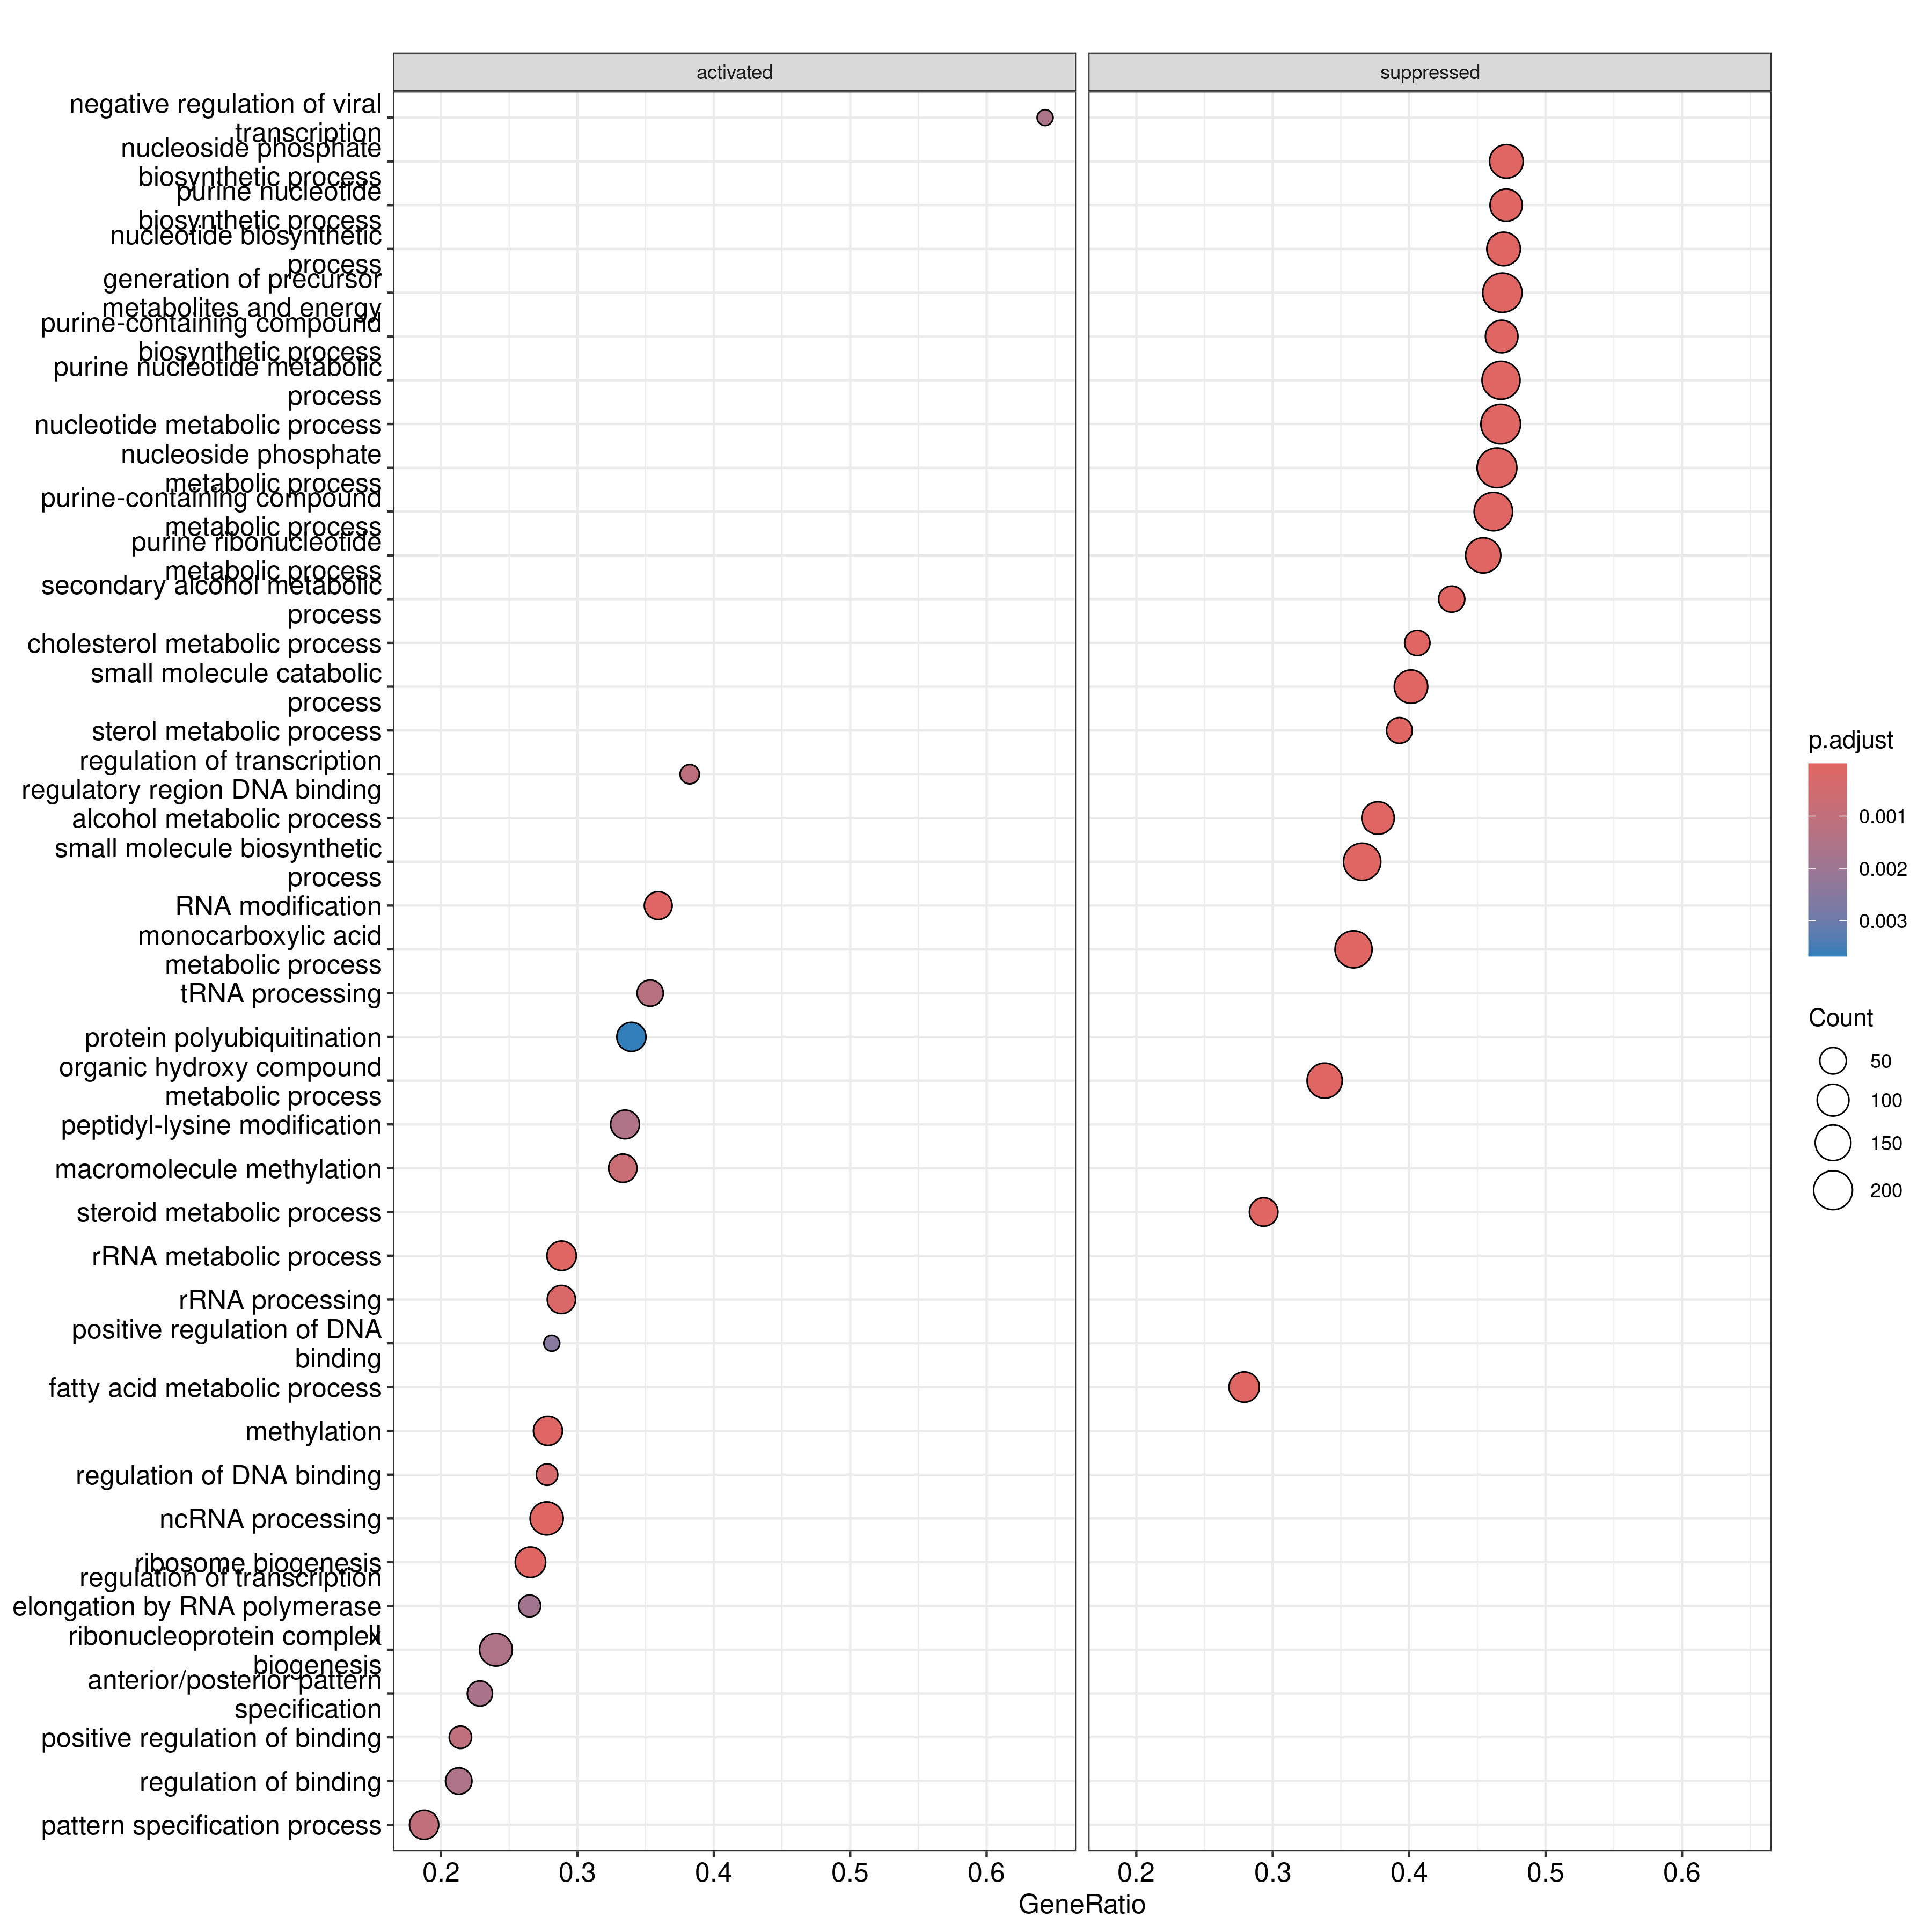

The data file committed next to this chart (first rows):
, ID, Description, setSize, enrichmentScore, NES, pvalue, p.adjust, qvalue, rank, leading_edge, core_enrichment
GO:1902652, GO:1902652, secondary alcohol metabolic process, 109, -0.666, -2.481, 1e-10, 2.258e-08, 1.81726315789474e-08, 2222, tags=43%, list=11%, signal=39%, ENSG00000213398/ENSG00000109929/ENSG0000…
GO:0016125, GO:0016125, sterol metabolic process, 112, -0.658, -2.463, 1e-10, 2.258e-08, 1.81726315789474e-08, 1861, tags=39%, list=9%, signal=36%, ENSG00000142168/ENSG00000141447/ENSG0000…
GO:0016126, GO:0016126, sterol biosynthetic process, 52, -0.7478, -2.453, 1e-10, 2.258e-08, 1.81726315789474e-08, 1861, tags=56%, list=9%, signal=51%, ENSG00000142168/ENSG00000147383/ENSG0000…
GO:0008203, GO:0008203, cholesterol metabolic process, 101, -0.6607, -2.428, 1e-10, 2.258e-08, 1.81726315789474e-08, 1861, tags=41%, list=9%, signal=37%, ENSG00000142168/ENSG00000141447/ENSG0000…
GO:0032787, GO:0032787, monocarboxylic acid metabolic process, 476, -0.5069, -2.22, 1e-10, 2.258e-08, 1.81726315789474e-08, 3318, tags=36%, list=16%, signal=31%, ENSG00000084207/ENSG00000162390/ENSG0000…
GO:0006066, GO:0006066, alcohol metabolic process, 289, -0.5304, -2.218, 1e-10, 2.258e-08, 1.81726315789474e-08, 3524, tags=38%, list=17%, signal=32%, ENSG00000153162/ENSG00000146233/ENSG0000…
GO:0006631, GO:0006631, fatty acid metabolic process, 301, -0.5241, -2.201, 1e-10, 2.258e-08, 1.81726315789474e-08, 2021, tags=28%, list=10%, signal=26%, ENSG00000100219/ENSG00000158201/ENSG0000…
GO:0008202, GO:0008202, steroid metabolic process, 225, -0.5319, -2.178, 1e-10, 2.258e-08, 1.81726315789474e-08, 2222, tags=29%, list=11%, signal=26%, ENSG00000213398/ENSG00000163399/ENSG0000…
GO:1901617, GO:1901617, organic hydroxy compound biosynthetic pr…, 195, -0.5325, -2.14, 1e-10, 2.258e-08, 1.81726315789474e-08, 2201, tags=29%, list=11%, signal=26%, ENSG00000144935/ENSG00000104901/ENSG0000…
GO:0006164, GO:0006164, purine nucleotide biosynthetic process, 225, -0.5172, -2.118, 1e-10, 2.258e-08, 1.81726315789474e-08, 5093, tags=47%, list=25%, signal=36%, ENSG00000125356/ENSG00000099624/ENSG0000…
GO:0072522, GO:0072522, purine-containing compound biosynthetic …, 233, -0.515, -2.115, 1e-10, 2.258e-08, 1.81726315789474e-08, 5093, tags=47%, list=25%, signal=35%, ENSG00000125356/ENSG00000099624/ENSG0000…
GO:0006163, GO:0006163, purine nucleotide metabolic process, 398, -0.4911, -2.112, 1e-10, 2.258e-08, 1.81726315789474e-08, 5057, tags=47%, list=25%, signal=36%, ENSG00000132341/ENSG00000167799/ENSG0000…
GO:0072521, GO:0072521, purine-containing compound metabolic pro…, 418, -0.4883, -2.107, 1e-10, 2.258e-08, 1.81726315789474e-08, 5057, tags=46%, list=25%, signal=35%, ENSG00000132341/ENSG00000167799/ENSG0000…
GO:0044282, GO:0044282, small molecule catabolic process, 299, -0.494, -2.077, 1e-10, 2.258e-08, 1.81726315789474e-08, 3876, tags=40%, list=19%, signal=33%, ENSG00000128683/ENSG00000135423/ENSG0000…
GO:1901615, GO:1901615, organic hydroxy compound metabolic proce…, 423, -0.4812, -2.074, 1e-10, 2.258e-08, 1.81726315789474e-08, 3524, tags=34%, list=17%, signal=29%, ENSG00000153162/ENSG00000146233/ENSG0000…
GO:0009117, GO:0009117, nucleotide metabolic process, 456, -0.474, -2.069, 1e-10, 2.258e-08, 1.81726315789474e-08, 5130, tags=47%, list=25%, signal=36%, ENSG00000084774/ENSG00000157353/ENSG0000…
GO:0006753, GO:0006753, nucleoside phosphate metabolic process, 463, -0.4718, -2.062, 1e-10, 2.258e-08, 1.81726315789474e-08, 5130, tags=46%, list=25%, signal=36%, ENSG00000084774/ENSG00000157353/ENSG0000…
GO:1901293, GO:1901293, nucleoside phosphate biosynthetic proces…, 261, -0.4975, -2.057, 1e-10, 2.258e-08, 1.81726315789474e-08, 5130, tags=47%, list=25%, signal=36%, ENSG00000084774/ENSG00000157353/ENSG0000…
GO:0009165, GO:0009165, nucleotide biosynthetic process, 260, -0.4962, -2.053, 1e-10, 2.258e-08, 1.81726315789474e-08, 5130, tags=47%, list=25%, signal=36%, ENSG00000084774/ENSG00000157353/ENSG0000…
GO:0044283, GO:0044283, small molecule biosynthetic process, 476, -0.4688, -2.053, 1e-10, 2.258e-08, 1.81726315789474e-08, 3896, tags=37%, list=19%, signal=30%, ENSG00000161905/ENSG00000142178/ENSG0000…
GO:0006091, GO:0006091, generation of precursor metabolites and …, 442, -0.468, -2.032, 1e-10, 2.258e-08, 1.81726315789474e-08, 5048, tags=47%, list=25%, signal=36%, ENSG00000104522/ENSG00000099624/ENSG0000…
GO:0009150, GO:0009150, purine ribonucleotide metabolic process, 317, -0.4798, -2.028, 1e-10, 2.258e-08, 1.81726315789474e-08, 5093, tags=45%, list=25%, signal=35%, ENSG00000125356/ENSG00000132341/ENSG0000…
GO:0019693, GO:0019693, ribose phosphate metabolic process, 342, -0.4683, -1.991, 1e-10, 2.258e-08, 1.81726315789474e-08, 5057, tags=45%, list=25%, signal=34%, ENSG00000132341/ENSG00000167799/ENSG0000…
GO:0009259, GO:0009259, ribonucleotide metabolic process, 335, -0.4638, -1.968, 1e-10, 2.258e-08, 1.81726315789474e-08, 5093, tags=45%, list=25%, signal=34%, ENSG00000125356/ENSG00000132341/ENSG0000…
GO:0010035, GO:0010035, response to inorganic substance, 409, -0.4531, -1.95, 1e-10, 2.258e-08, 1.81726315789474e-08, 3827, tags=35%, list=19%, signal=29%, ENSG00000114854/ENSG00000125148/ENSG0000…
GO:0010038, GO:0010038, response to metal ion, 272, -0.4778, -1.98, 4.02416132028449e-10, 8.73707332807922e-08, 7.03169241228659e-08, 4082, tags=38%, list=20%, signal=31%, ENSG00000100968/ENSG00000181019/ENSG0000…
GO:0016054, GO:0016054, organic acid catabolic process, 204, -0.5168, -2.089, 5.93381997131344e-10, 1.19630049064516e-07, 9.62795751736421e-08, 3876, tags=39%, list=19%, signal=32%, ENSG00000128683/ENSG00000135423/ENSG0000…
GO:0046395, GO:0046395, carboxylic acid catabolic process, 204, -0.5168, -2.089, 5.93381997131344e-10, 1.19630049064516e-07, 9.62795751736421e-08, 3876, tags=39%, list=19%, signal=32%, ENSG00000128683/ENSG00000135423/ENSG0000…
GO:0006695, GO:0006695, cholesterol biosynthetic process, 46, -0.7456, -2.373, 7.52276018628684e-10, 1.41553270838631e-07, 1.13923624435137e-07, 2106, tags=59%, list=10%, signal=53%, ENSG00000109929/ENSG00000142168/ENSG0000…
GO:1902653, GO:1902653, secondary alcohol biosynthetic process, 46, -0.7456, -2.373, 7.52276018628684e-10, 1.41553270838631e-07, 1.13923624435137e-07, 2106, tags=59%, list=10%, signal=53%, ENSG00000109929/ENSG00000142168/ENSG0000…
GO:0046165, GO:0046165, alcohol biosynthetic process, 115, -0.6011, -2.254, 1.04654352236937e-09, 1.90572199476616e-07, 1.53374595672197e-07, 1892, tags=31%, list=9%, signal=29%, ENSG00000141401/ENSG00000142168/ENSG0000…
GO:0009152, GO:0009152, purine ribonucleotide biosynthetic proce…, 193, -0.5277, -2.117, 1.21881774648925e-09, 2.15007068091619e-07, 1.7304004585025e-07, 5093, tags=47%, list=25%, signal=36%, ENSG00000125356/ENSG00000099624/ENSG0000…
GO:0009060, GO:0009060, aerobic respiration, 183, -0.5261, -2.092, 1.62191582138578e-09, 2.77445903385536e-07, 2.2329150510689e-07, 5093, tags=51%, list=25%, signal=38%, ENSG00000125356/ENSG00000099624/ENSG0000…
GO:0046390, GO:0046390, ribose phosphate biosynthetic process, 213, -0.5031, -2.043, 1.70536305473572e-09, 2.83140424823034e-07, 2.27874518397504e-07, 5130, tags=47%, list=25%, signal=35%, ENSG00000084774/ENSG00000125356/ENSG0000…
GO:0055080, GO:0055080, monoatomic cation homeostasis, 437, -0.4164, -1.804, 2.15701704572739e-09, 3.47896034946603e-07, 2.7999054343938e-07, 4427, tags=34%, list=22%, signal=27%, ENSG00000164889/ENSG00000149782/ENSG0000…
GO:0015980, GO:0015980, energy derivation by oxidation of organi…, 298, -0.4576, -1.923, 3.0206285460748e-09, 4.73651337294229e-07, 3.81199789615756e-07, 5040, tags=45%, list=25%, signal=34%, ENSG00000099624/ENSG00000164405/ENSG0000…
GO:0045333, GO:0045333, cellular respiration, 226, -0.4947, -2.025, 3.49358675969193e-09, 5.33008034012457e-07, 4.28970709952499e-07, 5093, tags=46%, list=25%, signal=35%, ENSG00000125356/ENSG00000099624/ENSG0000…
GO:0001676, GO:0001676, long-chain fatty acid metabolic process, 78, -0.6479, -2.294, 5.6004477904165e-09, 8.1062891735644e-07, 6.52403040848519e-07, 1715, tags=35%, list=8%, signal=32%, ENSG00000101986/ENSG00000101473/ENSG0000…
GO:0034470, GO:0034470, ncRNA processing, 418, 0.3782, 1.798, 5.54324536073985e-09, 8.1062891735644e-07, 6.52403040848519e-07, 2996, tags=28%, list=15%, signal=24%, ENSG00000198492/ENSG00000127804/ENSG0000…
GO:0006694, GO:0006694, steroid biosynthetic process, 134, -0.5526, -2.115, 6.77871699392096e-09, 9.56646435767096e-07, 7.6991954067797e-07, 2221, tags=33%, list=11%, signal=29%, ENSG00000163399/ENSG00000104901/ENSG0000…
GO:0009260, GO:0009260, ribonucleotide biosynthetic process, 207, -0.498, -2.016, 7.40825612745141e-09, 1.01999038632837e-06, 8.20899446625938e-07, 5130, tags=46%, list=25%, signal=35%, ENSG00000084774/ENSG00000125356/ENSG0000…
GO:0050801, GO:0050801, monoatomic ion homeostasis, 444, -0.4099, -1.78, 9.23510114034291e-09, 1.24124156993418e-06, 9.98964825105764e-07, 4427, tags=33%, list=22%, signal=26%, ENSG00000164889/ENSG00000149782/ENSG0000…
GO:0006873, GO:0006873, intracellular monoatomic ion homeostasis, 394, -0.4216, -1.813, 1.07460454139416e-08, 1.41073084562094e-06, 1.13537165254766e-06, 4740, tags=36%, list=23%, signal=28%, ENSG00000198648/ENSG00000111424/ENSG0000…
GO:0030003, GO:0030003, intracellular monoatomic cation homeosta…, 388, -0.4229, -1.817, 1.1128193745633e-08, 1.42769667486587e-06, 1.14902593794622e-06, 4427, tags=34%, list=22%, signal=27%, ENSG00000164889/ENSG00000149782/ENSG0000…
GO:0032870, GO:0032870, cellular response to hormone stimulus, 479, -0.3988, -1.747, 1.27025125085271e-08, 1.59345962468079e-06, 1.28243377746907e-06, 3623, tags=29%, list=18%, signal=24%, ENSG00000001084/ENSG00000220205/ENSG0000…
GO:0098771, GO:0098771, inorganic ion homeostasis, 381, -0.4103, -1.762, 5.5393571230665e-08, 6.79775455645878e-06, 5.47090740117963e-06, 4416, tags=33%, list=22%, signal=26%, ENSG00000149782/ENSG00000123191/ENSG0000…
GO:0033865, GO:0033865, nucleoside bisphosphate metabolic proces…, 104, -0.5664, -2.095, 8.05646219165822e-08, 9.28137327998177e-06, 7.46975098156754e-06, 3565, tags=44%, list=18%, signal=37%, ENSG00000120137/ENSG00000008311/ENSG0000…
GO:0033875, GO:0033875, ribonucleoside bisphosphate metabolic pr…, 104, -0.5664, -2.095, 8.05646219165822e-08, 9.28137327998177e-06, 7.46975098156754e-06, 3565, tags=44%, list=18%, signal=37%, ENSG00000120137/ENSG00000008311/ENSG0000…
GO:0034032, GO:0034032, purine nucleoside bisphosphate metabolic…, 104, -0.5664, -2.095, 8.05646219165822e-08, 9.28137327998177e-06, 7.46975098156754e-06, 3565, tags=44%, list=18%, signal=37%, ENSG00000120137/ENSG00000008311/ENSG0000…
GO:0003012, GO:0003012, muscle system process, 329, -0.4284, -1.818, 8.26175049341828e-08, 9.32751630706924e-06, 7.50688739570385e-06, 3827, tags=31%, list=19%, signal=25%, ENSG00000114854/ENSG00000152818/ENSG0000…
GO:0016072, GO:0016072, rRNA metabolic process, 260, 0.4038, 1.831, 1.15541385821994e-07, 1.27888455483364e-05, 1.02926031209025e-05, 3048, tags=29%, list=15%, signal=25%, ENSG00000198492/ENSG00000127804/ENSG0000…
GO:0033559, GO:0033559, unsaturated fatty acid metabolic process, 78, -0.6165, -2.183, 1.76942701728564e-07, 1.92084913703412e-05, 1.54592044668114e-05, 3318, tags=37%, list=16%, signal=31%, ENSG00000084207/ENSG00000012779/ENSG0000…
GO:0042254, GO:0042254, ribosome biogenesis, 320, 0.3828, 1.762, 2.27025085081777e-07, 2.41803133072949e-05, 1.94605812753317e-05, 2985, tags=27%, list=15%, signal=23%, ENSG00000198492/ENSG00000127804/ENSG0000…
GO:0031589, GO:0031589, cell-substrate adhesion, 293, -0.4289, -1.798, 2.44964624564025e-07, 2.56078760308133e-05, 2.06094994077647e-05, 3003, tags=31%, list=15%, signal=27%, ENSG00000158856/ENSG00000135862/ENSG0000…
GO:0035384, GO:0035384, thioester biosynthetic process, 43, -0.6989, -2.193, 2.78690104306294e-07, 2.80929578358756e-05, 2.26095204922174e-05, 1872, tags=47%, list=9%, signal=42%, ENSG00000146085/ENSG00000091140/ENSG0000…
GO:0071616, GO:0071616, acyl-CoA biosynthetic process, 43, -0.6989, -2.193, 2.78690104306294e-07, 2.80929578358756e-05, 2.26095204922174e-05, 1872, tags=47%, list=9%, signal=42%, ENSG00000146085/ENSG00000091140/ENSG0000…
GO:0007015, GO:0007015, actin filament organization, 397, -0.4055, -1.744, 2.86972207914177e-07, 2.84203177837812e-05, 2.28729833676378e-05, 4232, tags=37%, list=21%, signal=30%, ENSG00000171522/ENSG00000135723/ENSG0000…
GO:0044242, GO:0044242, cellular lipid catabolic process, 180, -0.489, -1.945, 3.33826020328823e-07, 3.24904807716587e-05, 2.61486951676806e-05, 1987, tags=27%, list=10%, signal=25%, ENSG00000158201/ENSG00000132793/ENSG0000…
GO:0016042, GO:0016042, lipid catabolic process, 248, -0.4429, -1.829, 3.81003033871159e-07, 3.64535953593677e-05, 2.93382532415329e-05, 2752, tags=27%, list=14%, signal=24%, ENSG00000107537/ENSG00000101986/ENSG0000…
GO:0008299, GO:0008299, isoprenoid biosynthetic process, 26, -0.78, -2.197, 4.74114553054386e-07, 4.43233262278661e-05, 3.56718989323519e-05, 1251, tags=54%, list=6%, signal=51%, ENSG00000196139/ENSG00000114115/ENSG0000…
... 514 more rows
